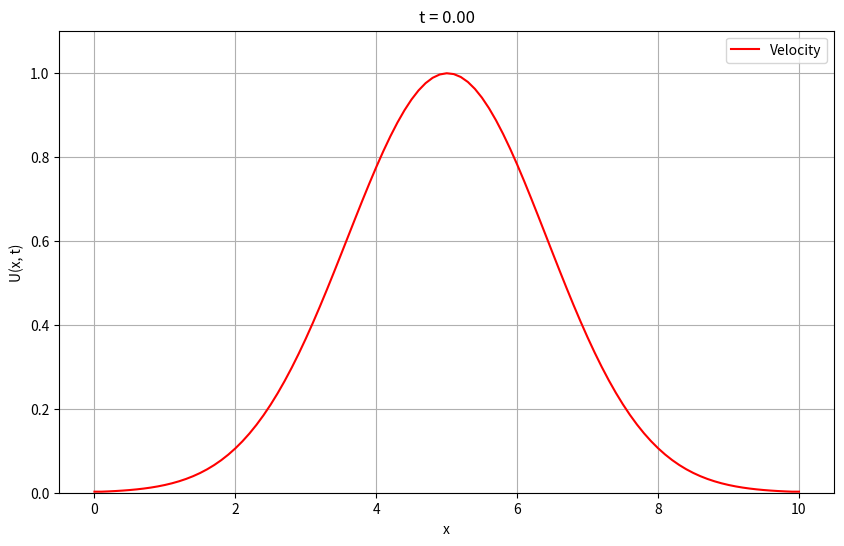
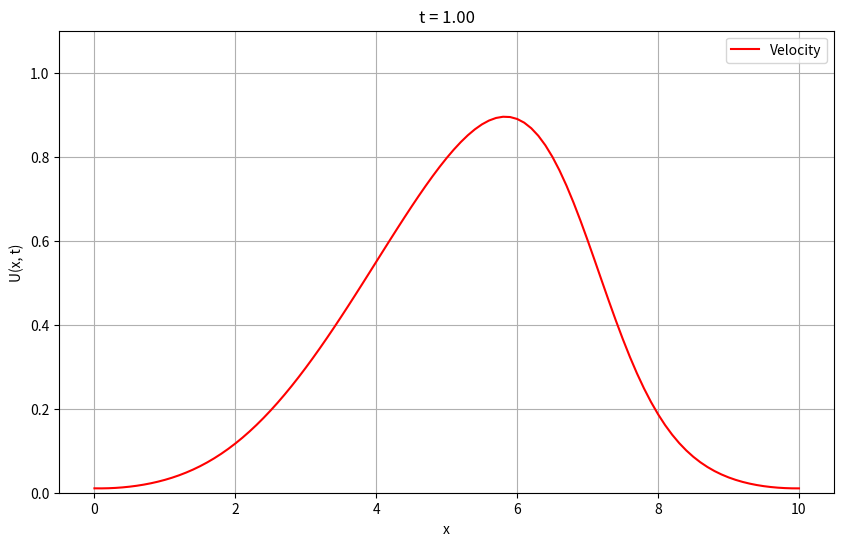
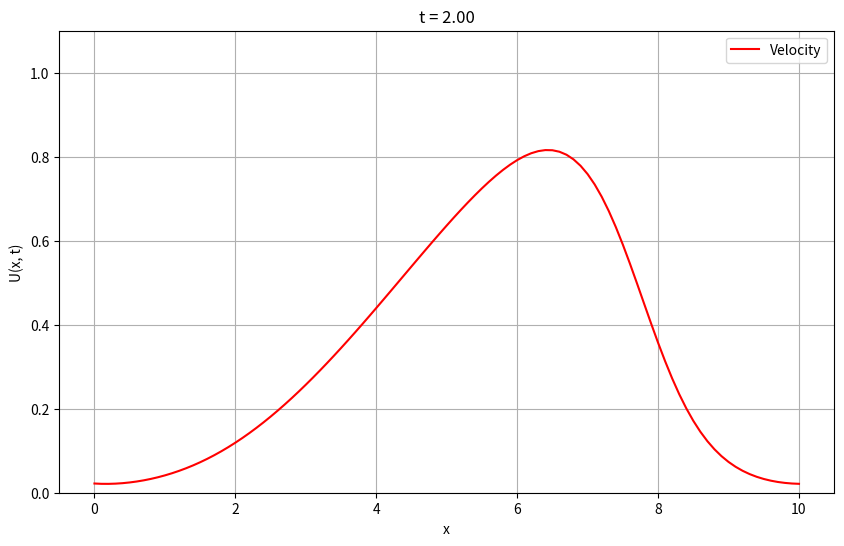
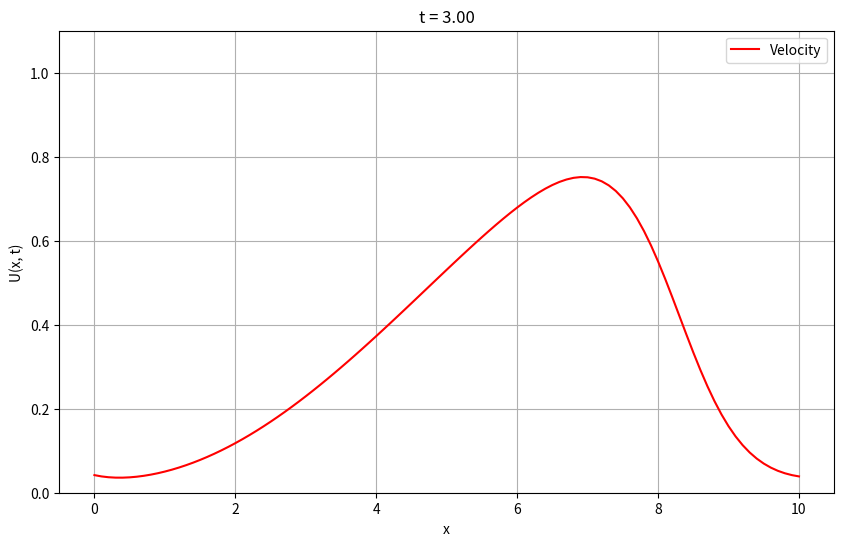
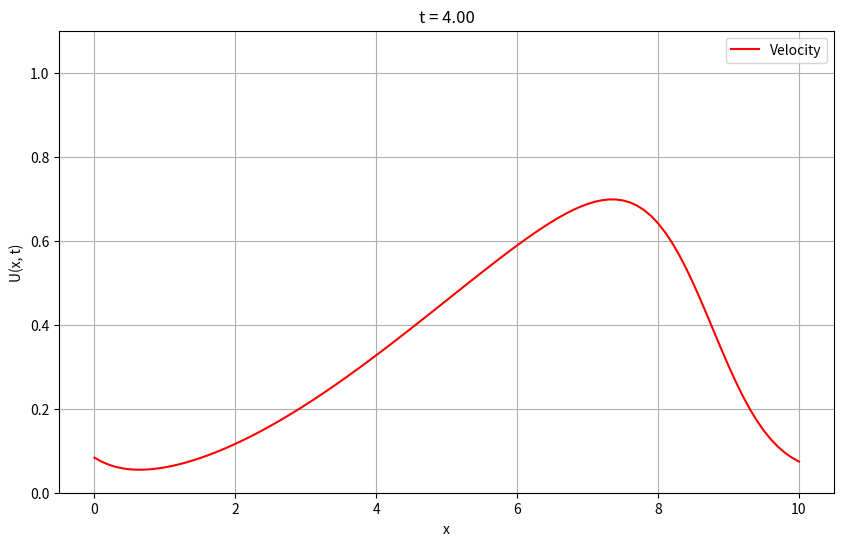
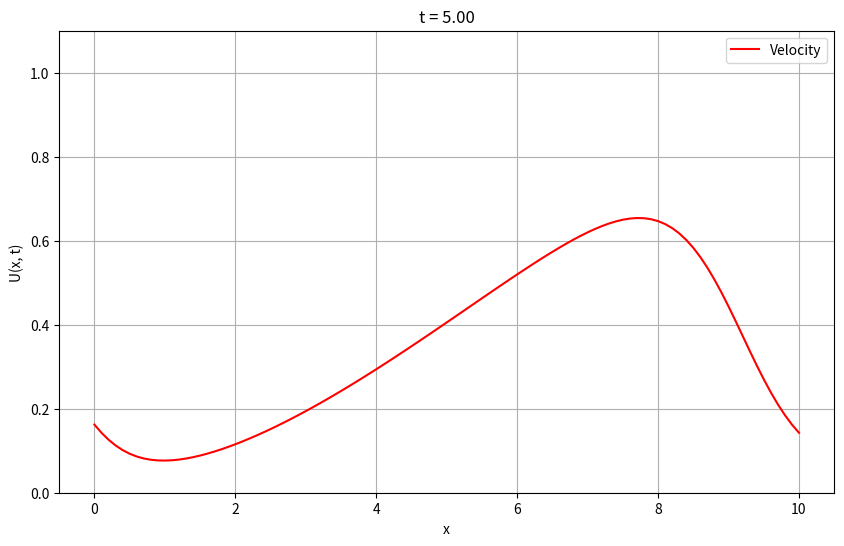
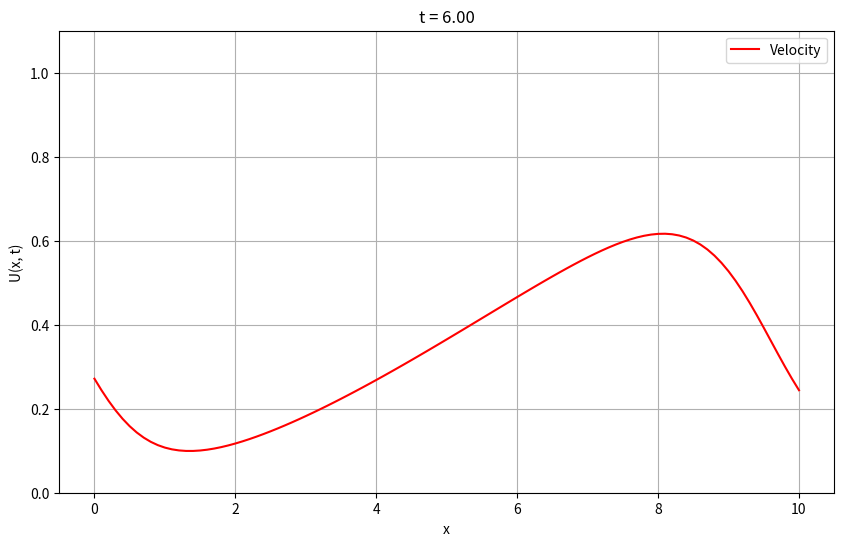
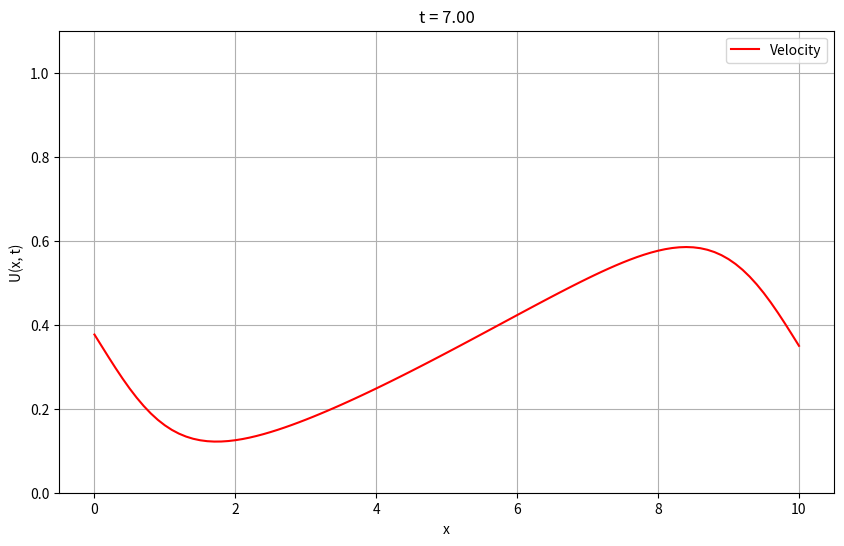
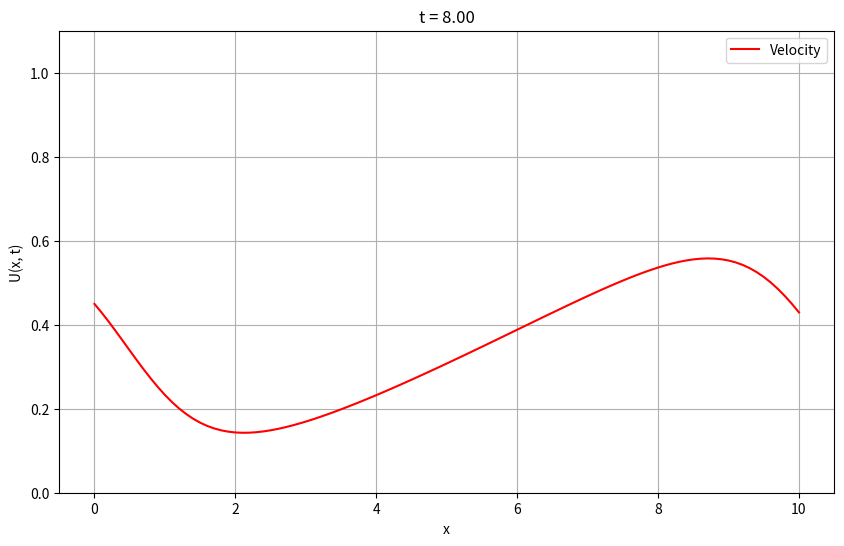
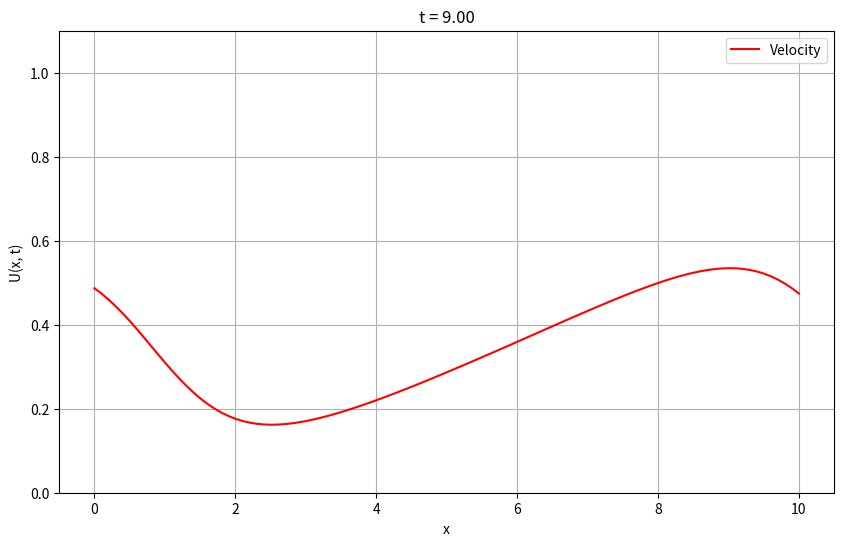
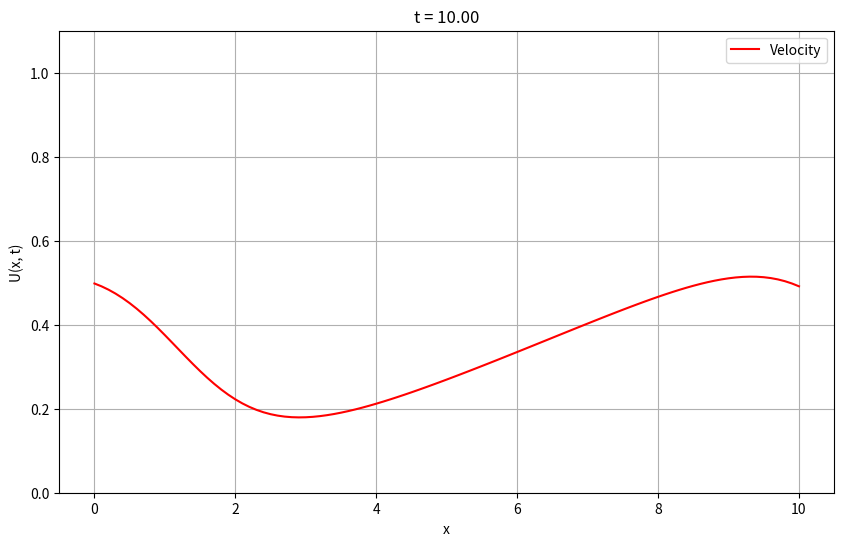
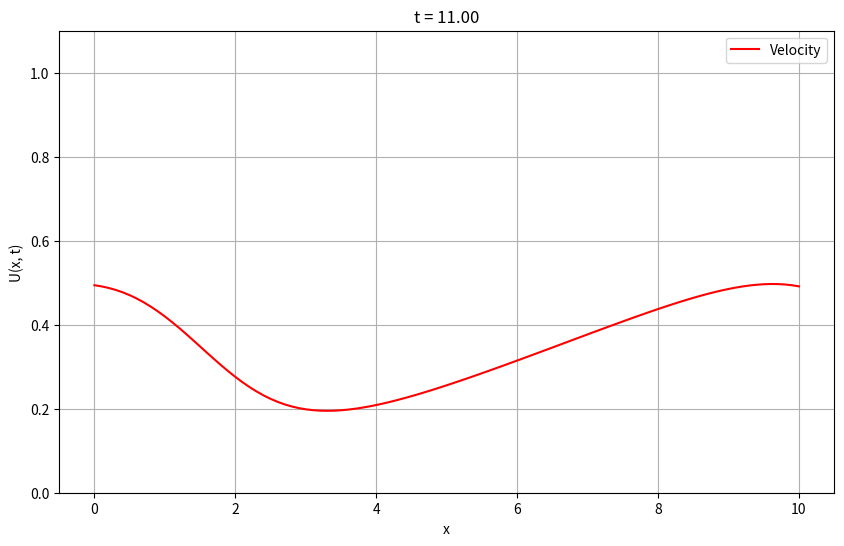
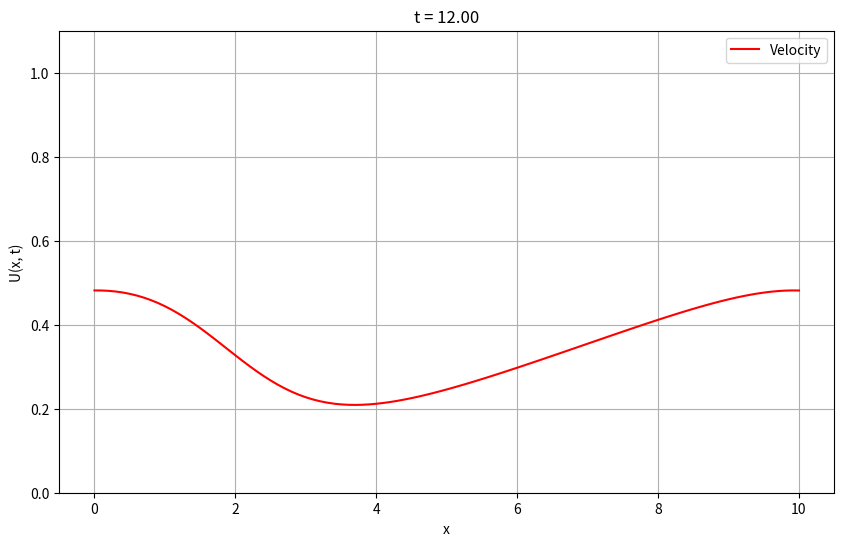
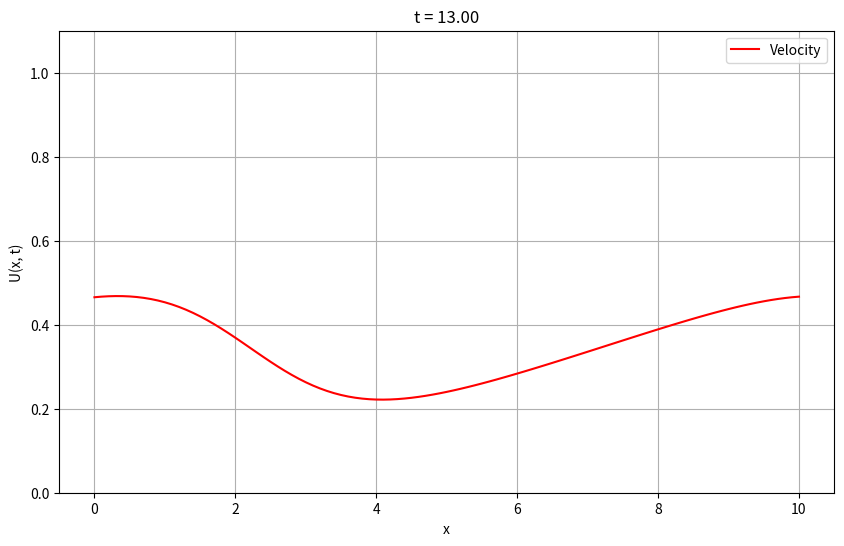
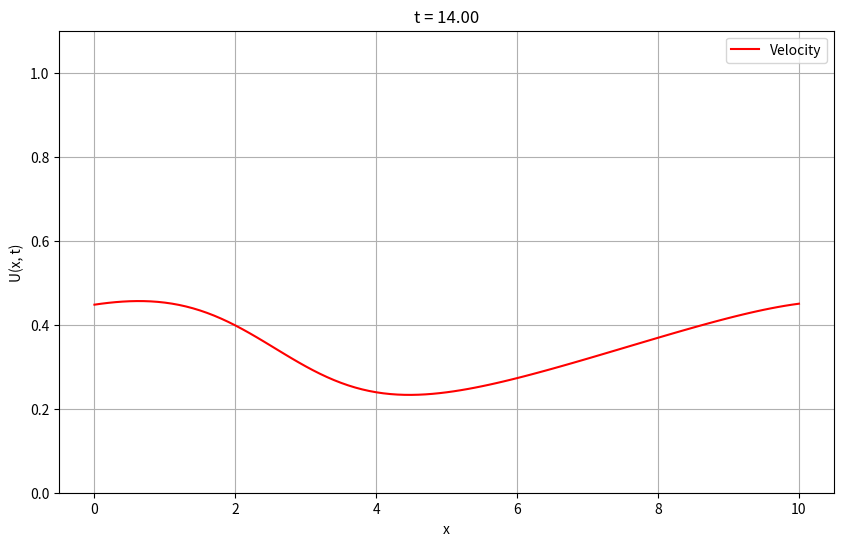
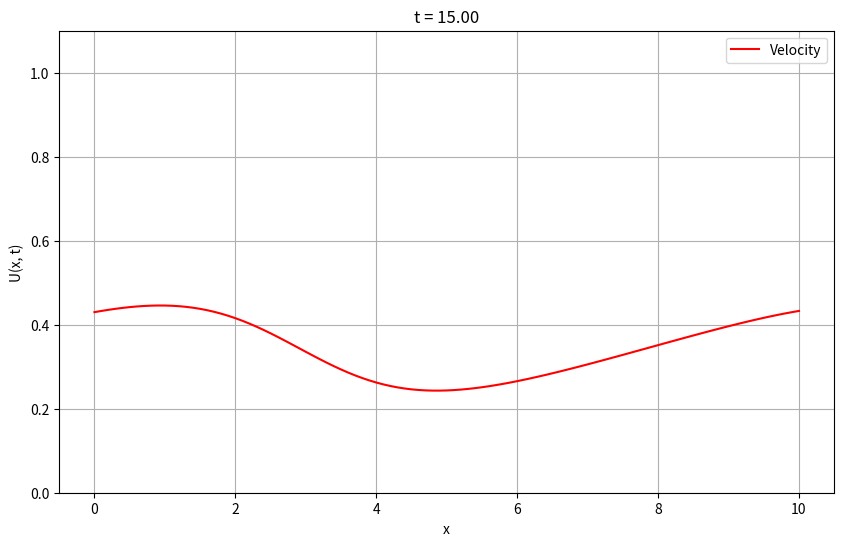

Write Python code to recreate these figures, in order.
# -*- coding: utf-8 -*-
"""
Created on Sat May 13 16:30:08 2023

[redacted]
"""

#%%

import numpy as np
import matplotlib.pyplot as plt

 # Parameters

N = 101
dx = 0.1
dt = dx * 0.1
iterations = 3001
t = 0.
σ = 2.
χμ = 5.
η = 0.2

x = np.linspace(0, 10, N)
U = np.zeros(N)

 # Initiate velocity

U = np.exp(-((x - χμ) / σ) ** 2)

 
#%%

 # Calculate velocity in Line

for j in range(iterations):
    
    U_n = np.copy(U)
    
    for i in range(1, N - 1):
        
        # Choose numerical derivative method
        
        if U_n[i] >= 0:
            dxU = (U_n[i] - U_n[i - 1]) / dx
        else:
            dxU = (U_n[i+1] - U_n[i]) / dx
        
        dxxU = (U_n[i + 1] - 2 * U_n[i] + U_n[i - 1]) / (dx**2)
        
        U[i] = U_n[i] + dt * (-U_n[i] * dxU + η * dxxU)
    
    # Harmonic Boundary Conditions
    
    U[N-1] = U[1]
    U[0] = U[N-2]   
    
    t = t + dt



# Plot animation 
    
    if j % 100 == 0:  # Frames
        plt.figure(figsize=(10, 6)) 
        plt.plot(x, U, 'r', label='Velocity') 
        plt.xlabel('x')
        plt.ylabel('U(x, t)')
        plt.title(f't = {j * dt:.2f}')
        plt.grid(True)  
        plt.legend()  
        plt.ylim(0,1.1)
plt.show()

